Dataset: hsv_dataset (GitHub, mizanulridhoaohana/klasifikasi_buah). Classes: manggis, pisang, rambutan.

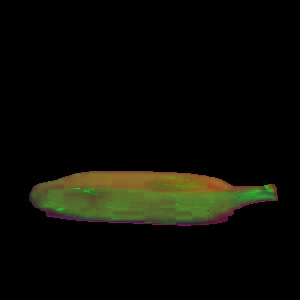
Label: pisang

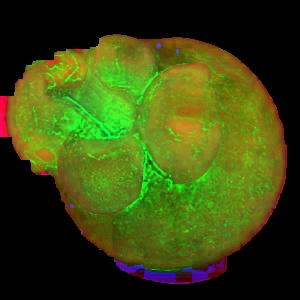
Label: manggis

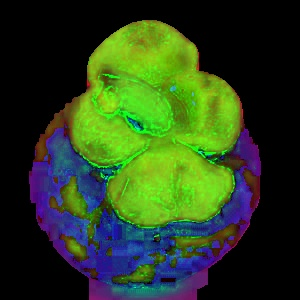
Label: manggis

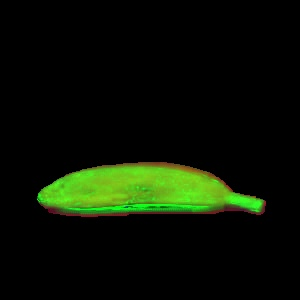
Label: pisang

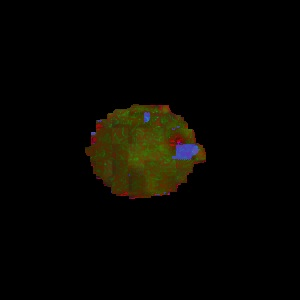
Label: rambutan

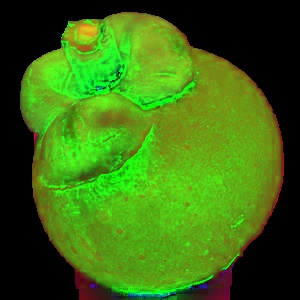
Label: manggis
